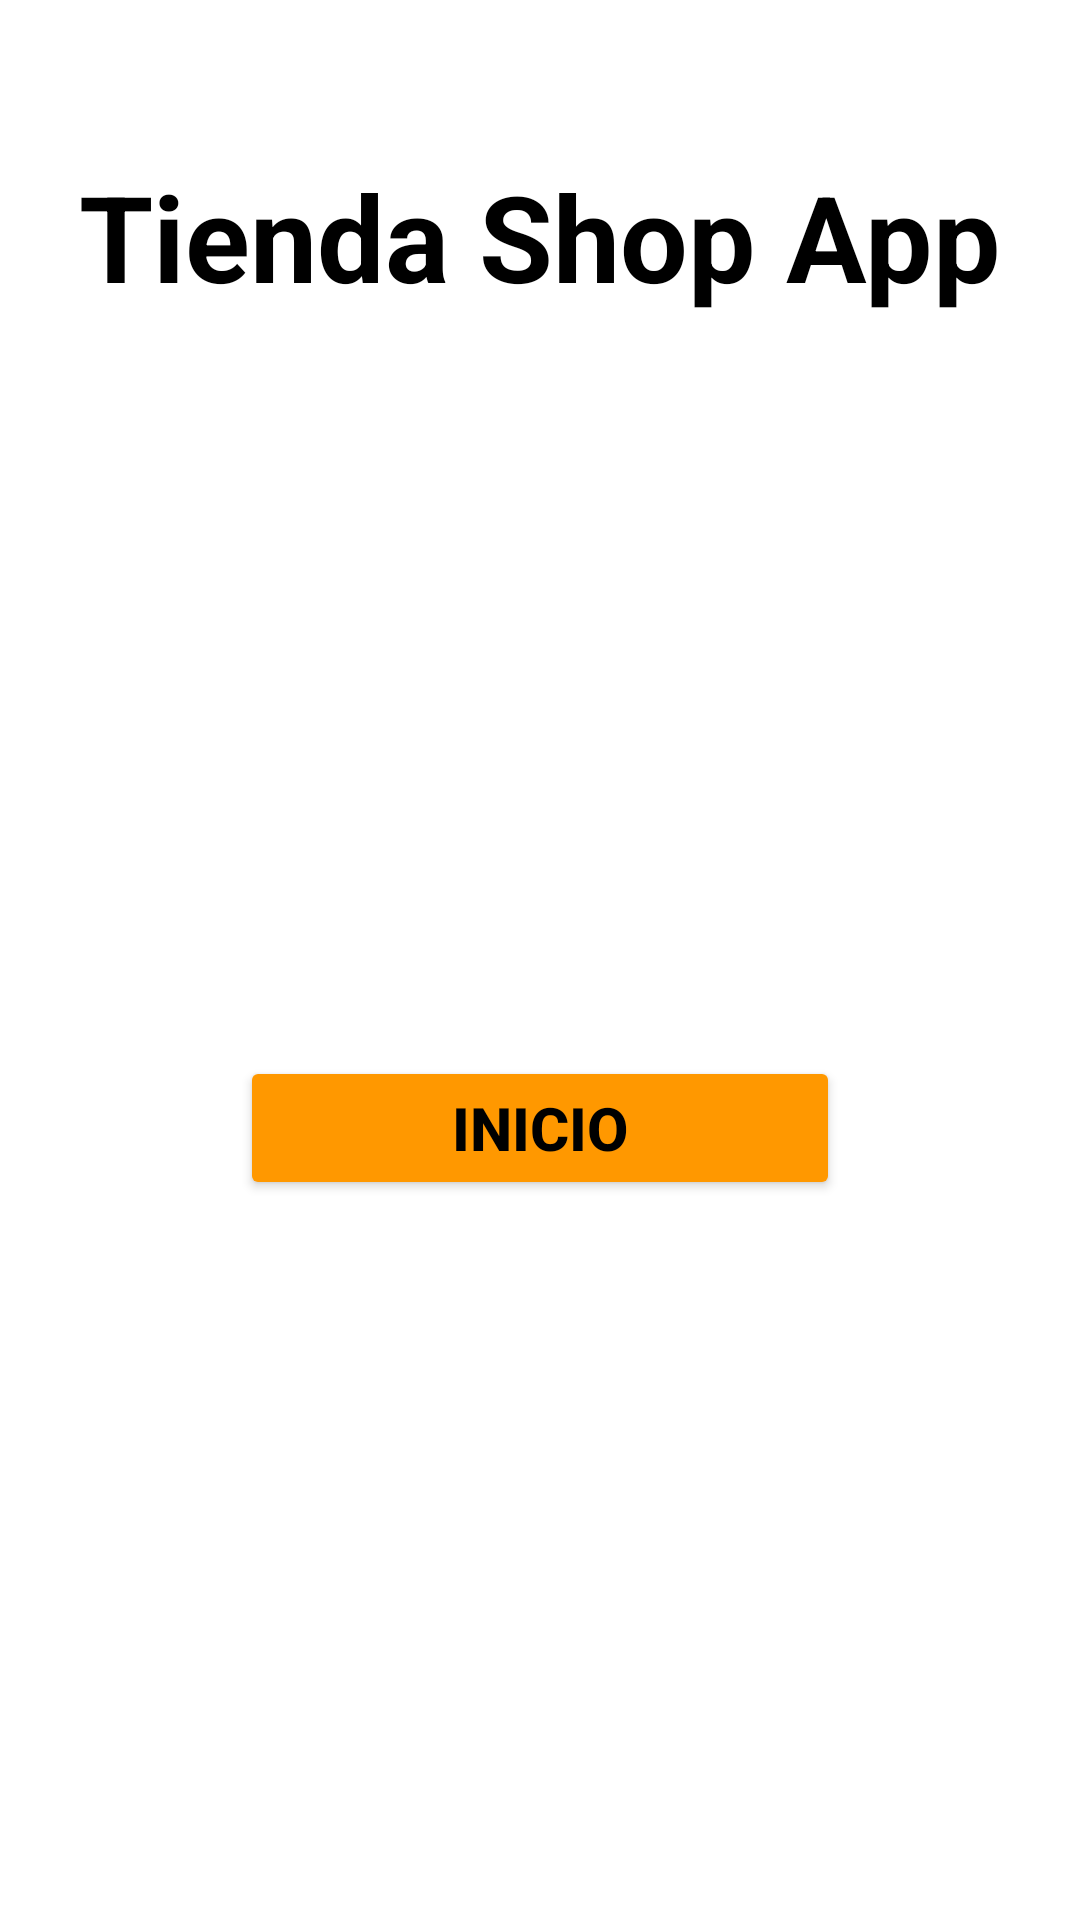

Write the Android layout XML for this screen, with the resource values it uses.
<!-- AndroidManifest.xml: application theme Theme.TiendaShopApp -->
<!-- res/layout/activity_main.xml -->
<?xml version="1.0" encoding="utf-8"?>
<androidx.constraintlayout.widget.ConstraintLayout xmlns:android="http://schemas.android.com/apk/res/android"
    xmlns:app="http://schemas.android.com/apk/res-auto"
    xmlns:tools="http://schemas.android.com/tools"
    android:layout_width="match_parent"
    android:layout_height="match_parent"
    android:background="@color/white"
    tools:context=".MainActivity">

    <TextView
        android:id="@+id/textView2"
        android:layout_width="wrap_content"
        android:layout_height="wrap_content"
        android:layout_marginTop="52dp"
        android:text="@string/app_name"
        android:textColor="@color/black"
        android:textSize="40sp"
        android:textStyle="bold"
        app:layout_constraintEnd_toEndOf="parent"
        app:layout_constraintStart_toStartOf="parent"
        app:layout_constraintTop_toTopOf="parent" />

    <Button
        android:id="@+id/buttonIniciar"
        android:layout_width="200dp"
        android:layout_height="wrap_content"
        android:layout_marginBottom="240dp"
        android:backgroundTint="@color/orange"
        android:text="@string/button_iniciar"
        android:textColor="@color/black"
        android:textSize="20sp"
        android:textStyle="bold"
        app:layout_constraintBottom_toBottomOf="parent"
        app:layout_constraintEnd_toEndOf="parent"
        app:layout_constraintStart_toStartOf="parent" />

</androidx.constraintlayout.widget.ConstraintLayout>
<!-- resources referenced by this layout -->
<resources>
  <color name="black">#FF000000</color>
  <color name="orange">#FF9800</color>
  <color name="white">#FFFFFFFF</color>
  <string name="app_name">Tienda Shop App</string>
  <string name="button_iniciar">Inicio</string>
  <style name="Theme.TiendaShopApp" parent="Base.Theme.TiendaShopApp" />
  <style name="Base.Theme.TiendaShopApp" parent="Theme.Material3.DayNight.NoActionBar">
          
          
      </style>
</resources>
